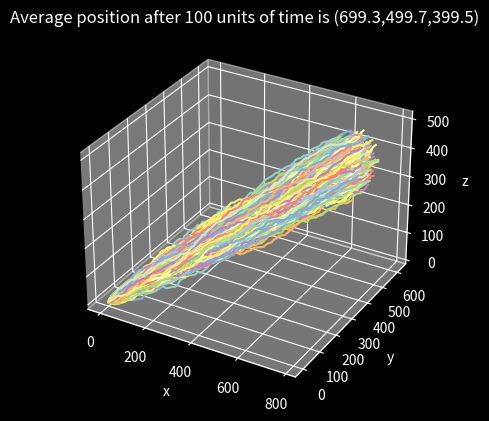

Python code for this plot:
#Simualting a gas particle moving with drift movement due to a net force acting on it, and a random movement.
#The objective is to find the expected location of the particle relative to its original location after a given amount of time.

#Importing modules
import random
import numpy as np
import matplotlib.pyplot as plt
from mpl_toolkits import mplot3d

#Configuring the graph where the results will be plotted
plt.style.use("dark_background")
plt.figure()
ax = plt.axes(projection ='3d')
plt.xlabel("x")
plt.ylabel("y")
ax.set_zlabel("z")


#Initialising the drift movement
drift_x = 7
drift_y = 5
drift_z = 4

#Initialising the number of iterations and the time after which the location is to be found
iters = 1000
total_time = 100

#Initialising the running total of the final position after every iteration, which will later be divided by the number of iterations to find the average
total_x = 0
total_y = 0
total_z = 0

for i in range(iters):
	#Initialising the lists that will store the changes in the particle's position after every unit of time
	position_x_lst = [0]
	position_y_lst = [0]
	position_z_lst = [0]

	for j in range(total_time):
		#Initialising the random movement of the particle
		random_x = random.randint(-5,5)
		random_y = random.randint(-5,5)
		random_z= random.randint(-5,5)

		#Calculating the net change in the particle's position
		change_x = drift_x + random_x
		change_y = drift_y + random_y
		change_z = drift_z + random_z

		#Adding the new position to the lists
		position_x_lst.append(position_x_lst[j] + change_x)
		position_y_lst.append(position_y_lst[j] + change_y)
		position_z_lst.append(position_z_lst[j] + change_z)

	#Adding the final position of the particle to the running total
	total_x += position_x_lst[-1]
	total_y += position_y_lst[-1]
	total_z += position_z_lst[-1]

	#Creating the plot to visualize the particle's movement
	ax.plot3D(position_x_lst, position_y_lst, position_z_lst)

#Finding the average final position of the particle
average_x = total_x/iters
average_y = total_y/iters
average_z = total_z/iters

#Displaying the graphs and the expected final position of the particle
plt.title(f"Average position after {total_time} units of time is ({average_x:.1f},{average_y:.1f},{average_z:.1f})")
plt.show()